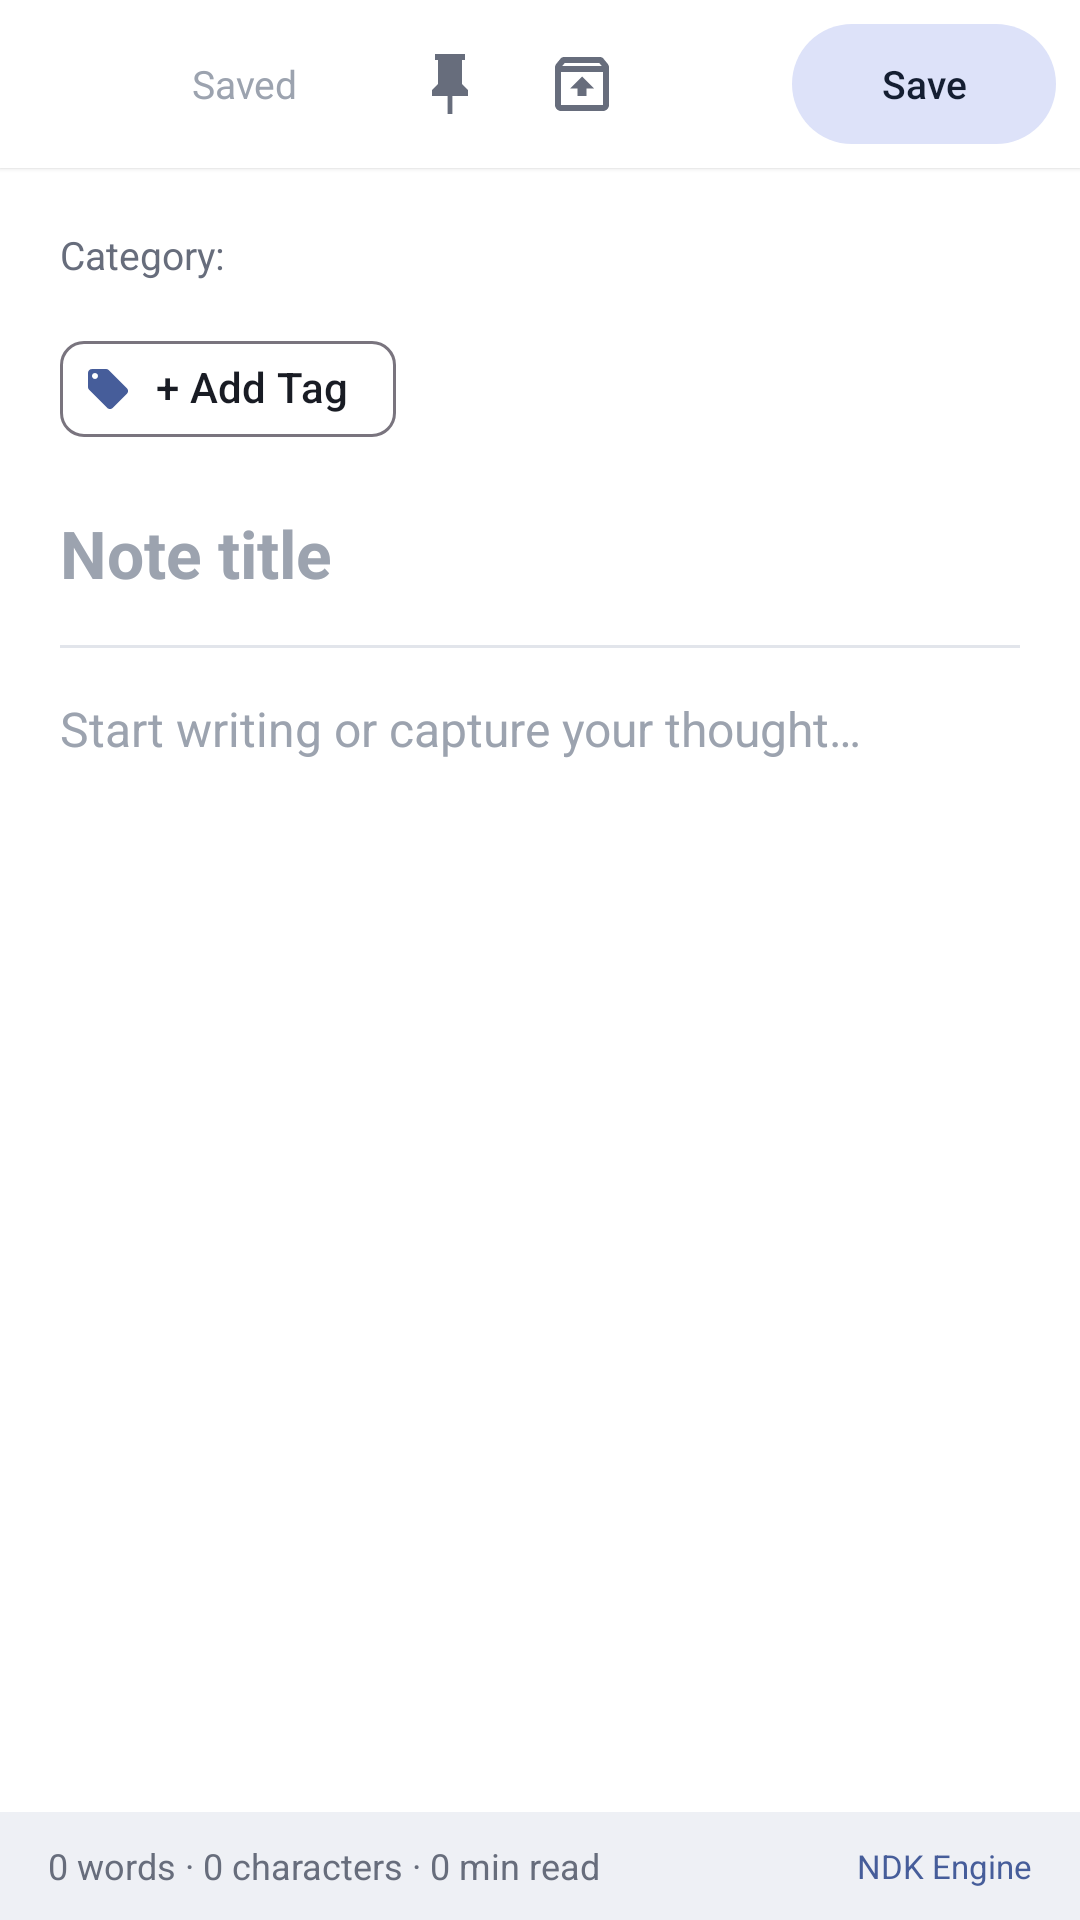

This screen was rendered from an Android layout file. Write that file and the resources it references.
<!-- AndroidManifest.xml: application theme Theme.MindVault -->
<!-- res/layout/fragment_editor.xml -->
<?xml version="1.0" encoding="utf-8"?>
<androidx.coordinatorlayout.widget.CoordinatorLayout
    xmlns:android="http://schemas.android.com/apk/res/android"
    xmlns:app="http://schemas.android.com/apk/res-auto"
    android:layout_width="match_parent"
    android:layout_height="match_parent"
    android:background="@color/surface">

    <LinearLayout
        android:layout_width="match_parent"
        android:layout_height="match_parent"
        android:orientation="vertical">

        
        <LinearLayout
            android:layout_width="match_parent"
            android:layout_height="56dp"
            android:orientation="horizontal"
            android:gravity="center_vertical"
            android:paddingHorizontal="8dp"
            android:background="@color/surface"
            android:elevation="1dp">

            <ImageButton
                android:id="@+id/btn_back"
                android:layout_width="48dp"
                android:layout_height="48dp"
                android:background="?attr/selectableItemBackgroundBorderless"
                android:src="@drawable/ic_back"
                app:tint="@color/textPrimary"
                android:contentDescription="Back" />

            
            <TextView
                android:id="@+id/text_save_status"
                android:layout_width="0dp"
                android:layout_height="wrap_content"
                android:layout_weight="1"
                android:layout_marginStart="8dp"
                android:textSize="13sp"
                android:textColor="@color/textMuted"
                android:text="@string/status_saved" />

            
            <ImageButton
                android:id="@+id/btn_pin"
                android:layout_width="44dp"
                android:layout_height="44dp"
                android:background="?attr/selectableItemBackgroundBorderless"
                android:src="@drawable/ic_pin"
                app:tint="@color/textSecondary"
                android:contentDescription="Pin note" />

            
            <ImageButton
                android:id="@+id/btn_archive"
                android:layout_width="44dp"
                android:layout_height="44dp"
                android:background="?attr/selectableItemBackgroundBorderless"
                android:src="@drawable/ic_archive"
                app:tint="@color/textSecondary"
                android:contentDescription="Archive note" />

            
            <ImageButton
                android:id="@+id/btn_delete"
                android:layout_width="44dp"
                android:layout_height="44dp"
                android:background="?attr/selectableItemBackgroundBorderless"
                android:src="@drawable/ic_delete"
                app:tint="@color/textSecondary"
                android:contentDescription="Delete note" />

            
            <com.google.android.material.button.MaterialButton
                android:id="@+id/btn_save"
                style="@style/Widget.Material3.Button.TonalButton"
                android:layout_width="wrap_content"
                android:layout_height="wrap_content"
                android:layout_marginStart="4dp"
                android:text="@string/action_save"
                app:icon="@drawable/ic_save"
                app:iconSize="16dp"
                android:textSize="13sp"
                android:paddingHorizontal="12dp" />
        </LinearLayout>

        
        <androidx.core.widget.NestedScrollView
            android:layout_width="match_parent"
            android:layout_height="0dp"
            android:layout_weight="1"
            android:fillViewport="true">

            <LinearLayout
                android:layout_width="match_parent"
                android:layout_height="wrap_content"
                android:orientation="vertical"
                android:padding="20dp">

                
                <LinearLayout
                    android:layout_width="match_parent"
                    android:layout_height="wrap_content"
                    android:orientation="horizontal"
                    android:gravity="center_vertical"
                    android:layout_marginBottom="12dp">

                    <TextView
                        android:layout_width="wrap_content"
                        android:layout_height="wrap_content"
                        android:textSize="13sp"
                        android:textColor="@color/textSecondary"
                        android:text="Category:" />

                    <Spinner
                        android:id="@+id/spinner_category"
                        android:layout_width="wrap_content"
                        android:layout_height="wrap_content"
                        android:layout_marginStart="8dp"
                        android:background="@drawable/bg_badge_rounded"
                        android:paddingHorizontal="12dp"
                        android:paddingVertical="4dp" />
                </LinearLayout>

                
                <LinearLayout
                    android:layout_width="match_parent"
                    android:layout_height="wrap_content"
                    android:orientation="vertical"
                    android:layout_marginBottom="16dp">

                    <com.google.android.material.chip.ChipGroup
                        android:id="@+id/chip_group_tags"
                        android:layout_width="match_parent"
                        android:layout_height="wrap_content">

                        <com.google.android.material.chip.Chip
                            android:id="@+id/chip_add_tag"
                            style="@style/Widget.Material3.Chip.Assist"
                            android:layout_width="wrap_content"
                            android:layout_height="wrap_content"
                            android:text="+ Add Tag"
                            app:chipIcon="@drawable/ic_tag"
                            app:chipIconSize="16dp" />
                    </com.google.android.material.chip.ChipGroup>
                </LinearLayout>

                
                <EditText
                    android:id="@+id/edit_note_title"
                    android:layout_width="match_parent"
                    android:layout_height="wrap_content"
                    android:background="@null"
                    android:hint="@string/note_title_hint"
                    android:textColorHint="@color/textMuted"
                    android:textColor="@color/textPrimary"
                    android:textSize="22sp"
                    android:textStyle="bold"
                    android:inputType="textCapSentences"
                    android:maxLines="3"
                    android:layout_marginBottom="16dp" />

                <View
                    android:layout_width="match_parent"
                    android:layout_height="1dp"
                    android:background="@color/divider"
                    android:layout_marginBottom="16dp" />

                
                <EditText
                    android:id="@+id/edit_note_content"
                    android:layout_width="match_parent"
                    android:layout_height="wrap_content"
                    android:minLines="12"
                    android:gravity="top|start"
                    android:background="@null"
                    android:hint="@string/note_content_hint"
                    android:textColorHint="@color/textMuted"
                    android:textColor="@color/textPrimary"
                    android:textSize="16sp"
                    android:lineSpacingExtra="5dp"
                    android:inputType="textMultiLine|textCapSentences" />
            </LinearLayout>
        </androidx.core.widget.NestedScrollView>

        
        <LinearLayout
            android:layout_width="match_parent"
            android:layout_height="36dp"
            android:orientation="horizontal"
            android:gravity="center_vertical"
            android:background="@color/surfaceVariant"
            android:paddingHorizontal="16dp">

            <TextView
                android:id="@+id/text_footer_metrics"
                android:layout_width="0dp"
                android:layout_height="wrap_content"
                android:layout_weight="1"
                android:textSize="12sp"
                android:textColor="@color/textSecondary"
                android:text="0 words · 0 characters · 0 min read" />

            <TextView
                android:id="@+id/text_engine_status"
                android:layout_width="wrap_content"
                android:layout_height="wrap_content"
                android:textSize="11sp"
                android:textColor="@color/primary"
                android:text="NDK Engine" />
        </LinearLayout>
    </LinearLayout>

</androidx.coordinatorlayout.widget.CoordinatorLayout>
<!-- resources referenced by this layout -->
<resources>
  <color name="divider">#E2E5EB</color>
  <color name="primary">#465D9A</color>
  <color name="surface">#FFFFFF</color>
  <color name="surfaceVariant">#EEF0F5</color>
  <color name="textMuted">#9CA3AF</color>
  <color name="textPrimary">#191C24</color>
  <color name="textSecondary">#676D7C</color>
  <!-- drawable bg_badge_rounded (drawable) -->
  <?xml version="1.0" encoding="utf-8"?>
  <shape xmlns:android="http://schemas.android.com/apk/res/android"
      android:shape="rectangle">
      <corners android:radius="12dp" />
      <solid android:color="@color/surfaceVariant" />
  </shape>
  <!-- drawable ic_archive (drawable) -->
  <vector xmlns:android="http://schemas.android.com/apk/res/android"
      android:width="24dp"
      android:height="24dp"
      android:viewportWidth="24"
      android:viewportHeight="24">
      <path
          android:fillColor="?attr/colorControlNormal"
          android:pathData="M20.54,5.23l-1.39,-1.68C18.88,3.21 18.47,3 18,3H6c-0.47,0 -0.88,0.21 -1.16,0.55L3.46,5.23C3.17,5.57 3,6.02 3,6.5V19c0,1.1 0.9,2 2,2h14c1.1,0 2,-0.9 2,-2V6.5c0,-0.48 -0.17,-0.93 -0.46,-1.27zM6.24,5h11.52l0.83,1H5.42l0.82,-1zM19,19H5V8h14v11zm-8.5,-3h3v-2.5H16L12,9.5 8,13.5h2.5V16z"/>
  </vector>
  <!-- drawable ic_pin (drawable) -->
  <vector xmlns:android="http://schemas.android.com/apk/res/android"
      android:width="24dp"
      android:height="24dp"
      android:viewportWidth="24"
      android:viewportHeight="24">
      <path
          android:fillColor="?attr/colorControlNormal"
          android:pathData="M16,12V4h1V2H7v2h1v8l-2,2v2h5.2v6h1.6v-6H18v-2l-2,-2z"/>
  </vector>
  <!-- drawable ic_tag (drawable) -->
  <vector xmlns:android="http://schemas.android.com/apk/res/android"
      android:width="24dp"
      android:height="24dp"
      android:viewportWidth="24"
      android:viewportHeight="24">
      <path
          android:fillColor="?attr/colorControlNormal"
          android:pathData="M21.41,11.58l-9,-9C12.05,2.22 11.55,2 11,2H4c-1.1,0 -2,0.9 -2,2v7c0,0.55 0.22,1.05 0.59,1.42l9,9c0.36,0.36 0.86,0.58 1.41,0.58s1.05,-0.22 1.41,-0.59l7,-7c0.37,-0.36 0.59,-0.86 0.59,-1.41s-0.23,-1.06 -0.59,-1.42zM5.5,7C4.67,7 4,6.33 4,5.5S4.67,4 5.5,4 7,4.67 7,5.5 6.33,7 5.5,7z"/>
  </vector>
  <string name="action_save">Save</string>
  <string name="note_content_hint">Start writing or capture your thought…</string>
  <string name="note_title_hint">Note title</string>
  <string name="status_saved">Saved</string>
  <color name="onPrimary">#FFFFFF</color>
  <color name="primaryContainer">#D9E2FF</color>
  <color name="onPrimaryContainer">#001945</color>
  <color name="secondary">#596780</color>
  <color name="onSecondary">#FFFFFF</color>
  <color name="secondaryContainer">#DDE2F9</color>
  <color name="onSecondaryContainer">#141E32</color>
  <color name="background">#F7F7FA</color>
  <color name="onSurface">#191C24</color>
  <color name="onSurfaceVariant">#44474F</color>
</resources>
